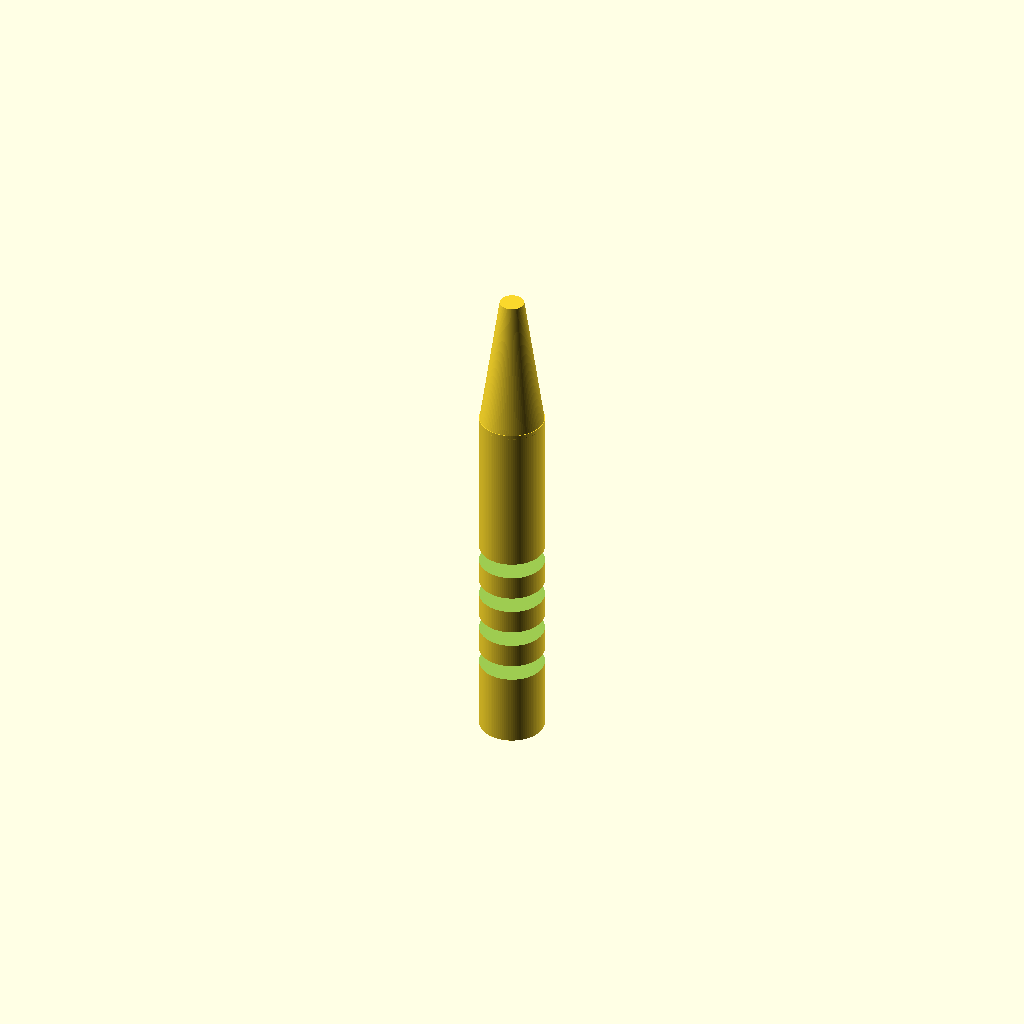
Cell 1: rendered with the file's own defaults.
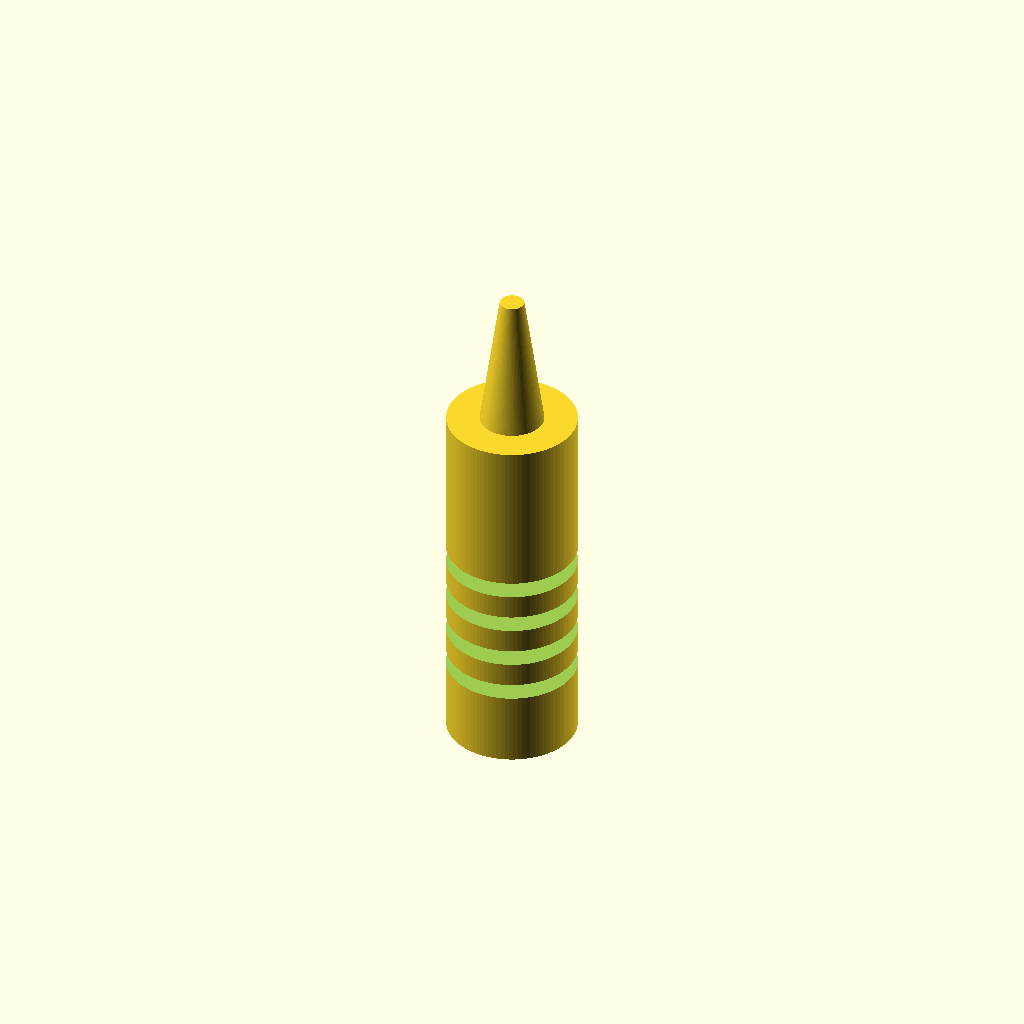
Cell 2: the same model with handle_d = 16.
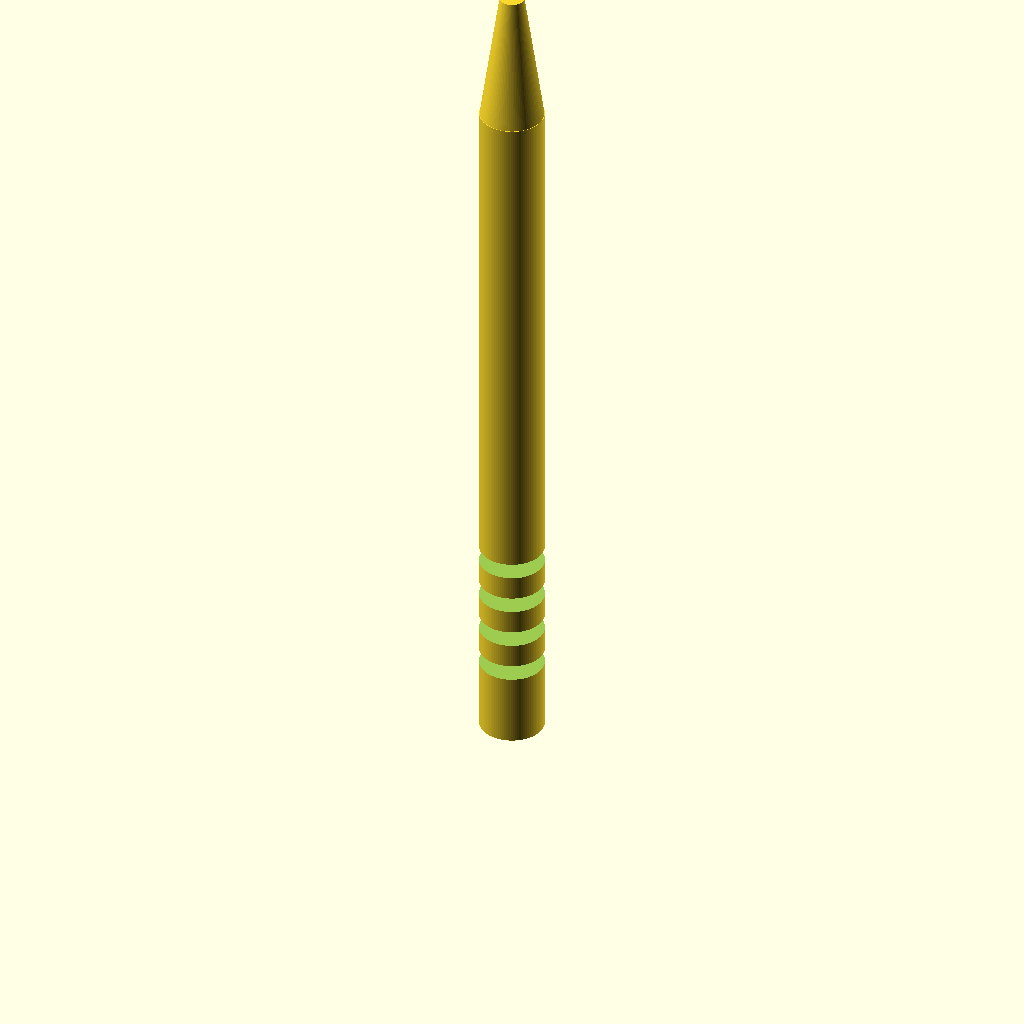
Cell 3: the same model with handle_h = 90.
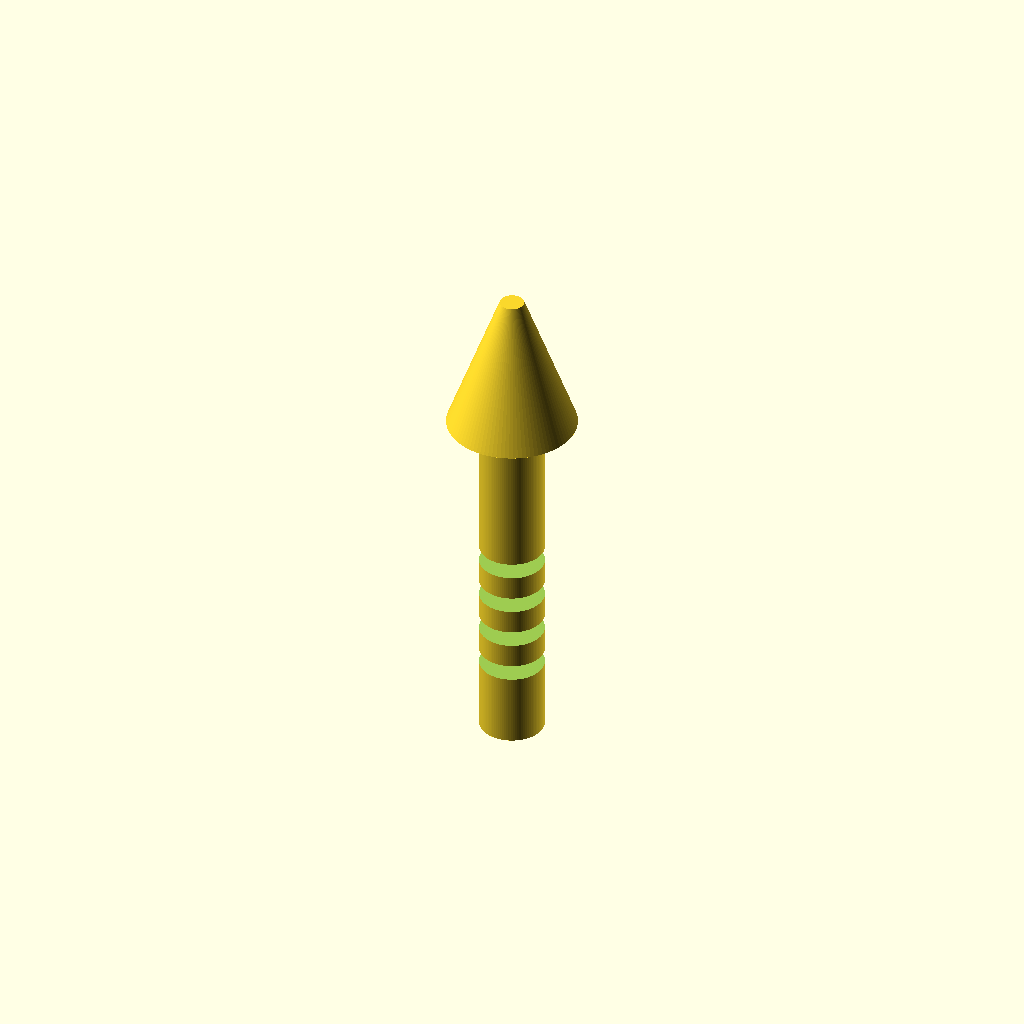
Cell 4 — cone_top_d set to 16, the other parameters unchanged.
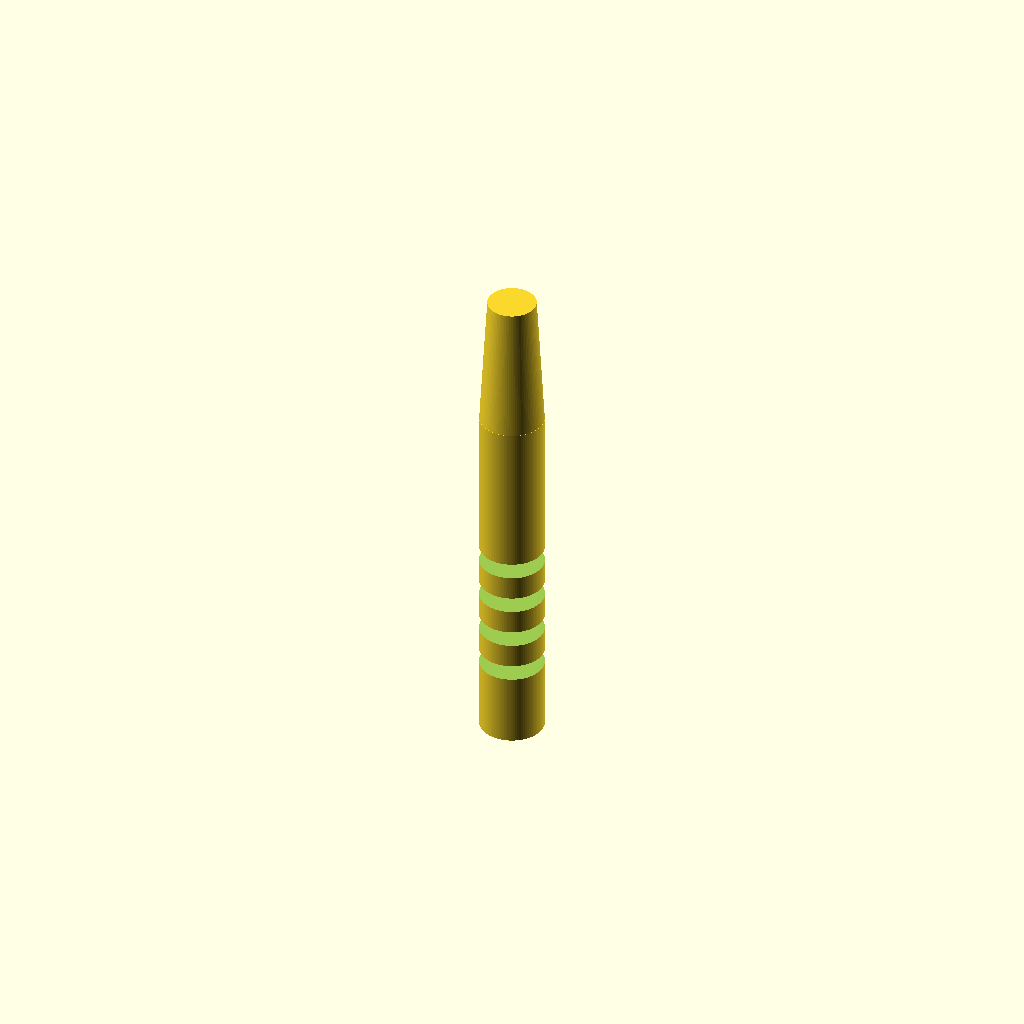
Cell 5 — cone_tip_d set to 6, the other parameters unchanged.
One fixed orthographic camera (rotation 55°, 0°, 25°; colour scheme Cornfield) for every cell.
OpenSCAD source file bench/results/gpu-v9s1-h1-g5/code/scadcoder-v9s1/micropestle_1p5ml_s3_a1.scad:
// Pestle for 1.5 mL microcentrifuge tube
// Print orientation: standing upright, tip upward

$fn = 96;

// ---- Dimensions (mm) ----
handle_d      = 8;    // handle diameter
handle_h      = 45;   // handle height (z = 0 to 45)
cone_top_d    = 8;    // cone base diameter (z = 45)
cone_tip_d    = 3;    // cone tip diameter (z = 62)
sphere_d      = 3;    // tip sphere diameter (centre at z = 62)
groove_count  = 4;    // number of circumferential grooves
groove_w      = 2;    // groove width along Z
groove_depth  = 1;    // groove depth from surface
groove_z      = [10, 15, 20, 25]; // groove centre heights
overlap       = 0.5;  // overlap for smooth handle/cone union

// ---- Model ----
difference() {
    union() {
        // Handle
        cylinder(d = handle_d, h = handle_h);
        // Cone (overlaps handle for a smooth transition)
        translate([0, 0, handle_h - overlap])
            cylinder(d1 = cone_top_d, d2 = cone_tip_d, h = overlap + (62 - 45));
        // Tip sphere
        translate([0, 0, 62 - sphere_d / 2])
            sphere(d = sphere_d);
    }
    // Grooves
    for (z = groove_z)
        translate([0, 0, z - groove_w / 2])
            cylinder(d = handle_d + 2 * groove_depth, h = groove_w);
}
Parameter table extracted from the source (name, type, default, range or options):
handle_d: number, default 8
handle_h: number, default 45
cone_top_d: number, default 8
cone_tip_d: number, default 3
sphere_d: number, default 3
groove_count: number, default 4
groove_w: number, default 2
groove_depth: number, default 1
groove_z: vector, default [10, 15, 20, 25]
overlap: number, default 0.5
